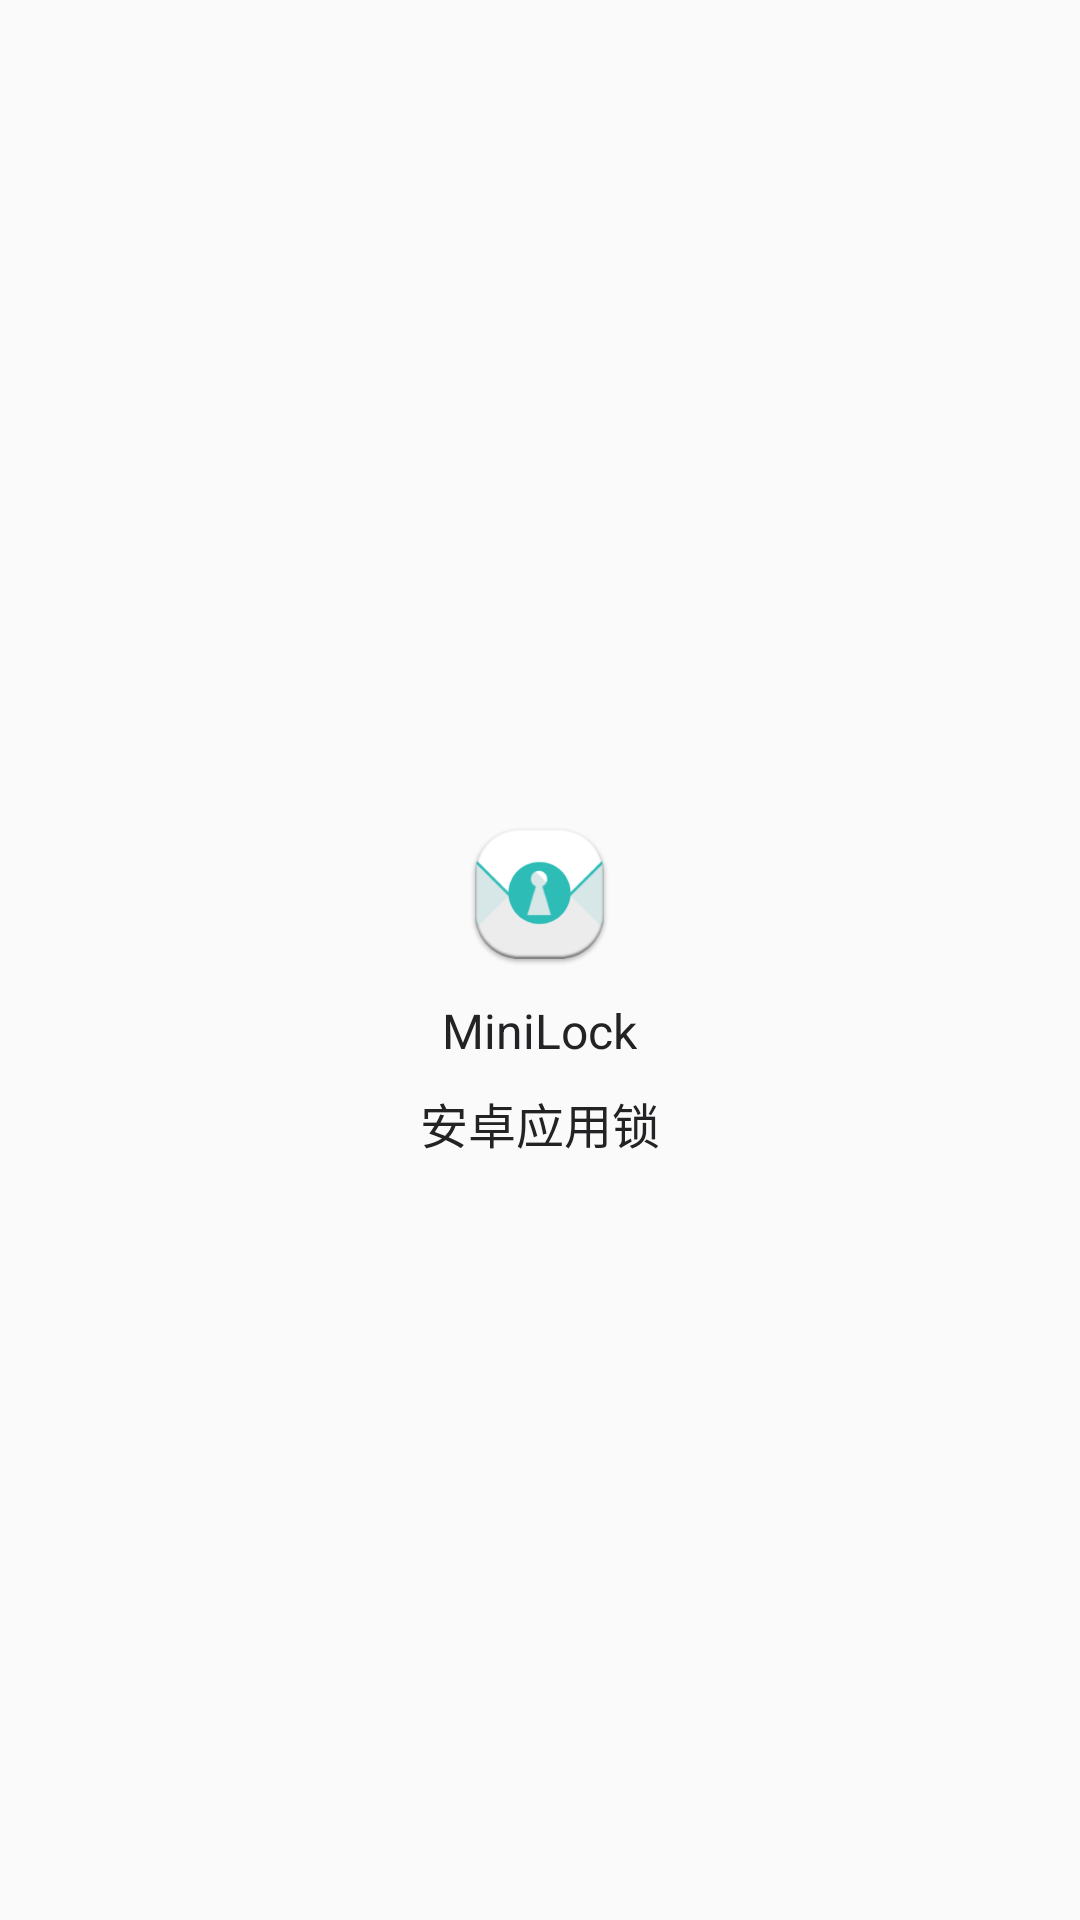

Write the Android layout XML for this screen, with the resource values it uses.
<!-- AndroidManifest.xml: application theme AppTheme -->
<!-- res/layout/activity_launch.xml -->
<?xml version="1.0" encoding="utf-8"?>
<LinearLayout xmlns:android="http://schemas.android.com/apk/res/android"
              android:layout_width="match_parent"
              android:layout_height="match_parent"
              android:gravity="center"
              android:orientation="vertical">

    <ImageView
        android:layout_marginTop="20dp"
        android:id="@+id/common_top_view_iv"
        android:layout_width="49dp"
        android:layout_height="49dp"
        android:background="@mipmap/ic_launcher" />

    <TextView
        android:id="@+id/common_top_view_text_name"
        android:layout_width="wrap_content"
        android:layout_height="30dp"
        android:layout_marginTop="10dp"
        android:textColor="@color/gray"
        android:text="MiniLock"
        android:textSize="@dimen/top_view_tv_dimen" />


        <TextView
            android:id="@+id/common_top_view_text_state"
            android:layout_width="match_parent"
            android:layout_height="wrap_content"
            android:gravity="center"
            android:text="@string/launch_text"
            android:textColor="@color/gray"
            android:textSize="@dimen/top_view_tv_dimen"
            />
</LinearLayout>
<!-- resources referenced by this layout -->
<resources>
  <color name="gray">#232224</color>
  <dimen name="top_view_tv_dimen">16sp</dimen>
  <!-- mipmap ic_launcher: png bitmap (mipmap-hdpi, 3862 bytes) -->
  <string name="launch_text">安卓应用锁</string>
  <style name="AppTheme" parent="Theme.AppCompat.DayNight.NoActionBar">
          
          <item name="colorPrimary">@color/colorPrimary</item>
          <item name="colorPrimaryDark">@color/colorPrimaryDark</item>
          <item name="colorAccent">@color/colorAccent</item>
          <item name="android:windowNoTitle">true</item>
      </style>
  <color name="colorPrimary">#3F51B5</color>
  <color name="colorPrimaryDark">#303F9F</color>
  <color name="colorAccent">#FF4081</color>
</resources>
